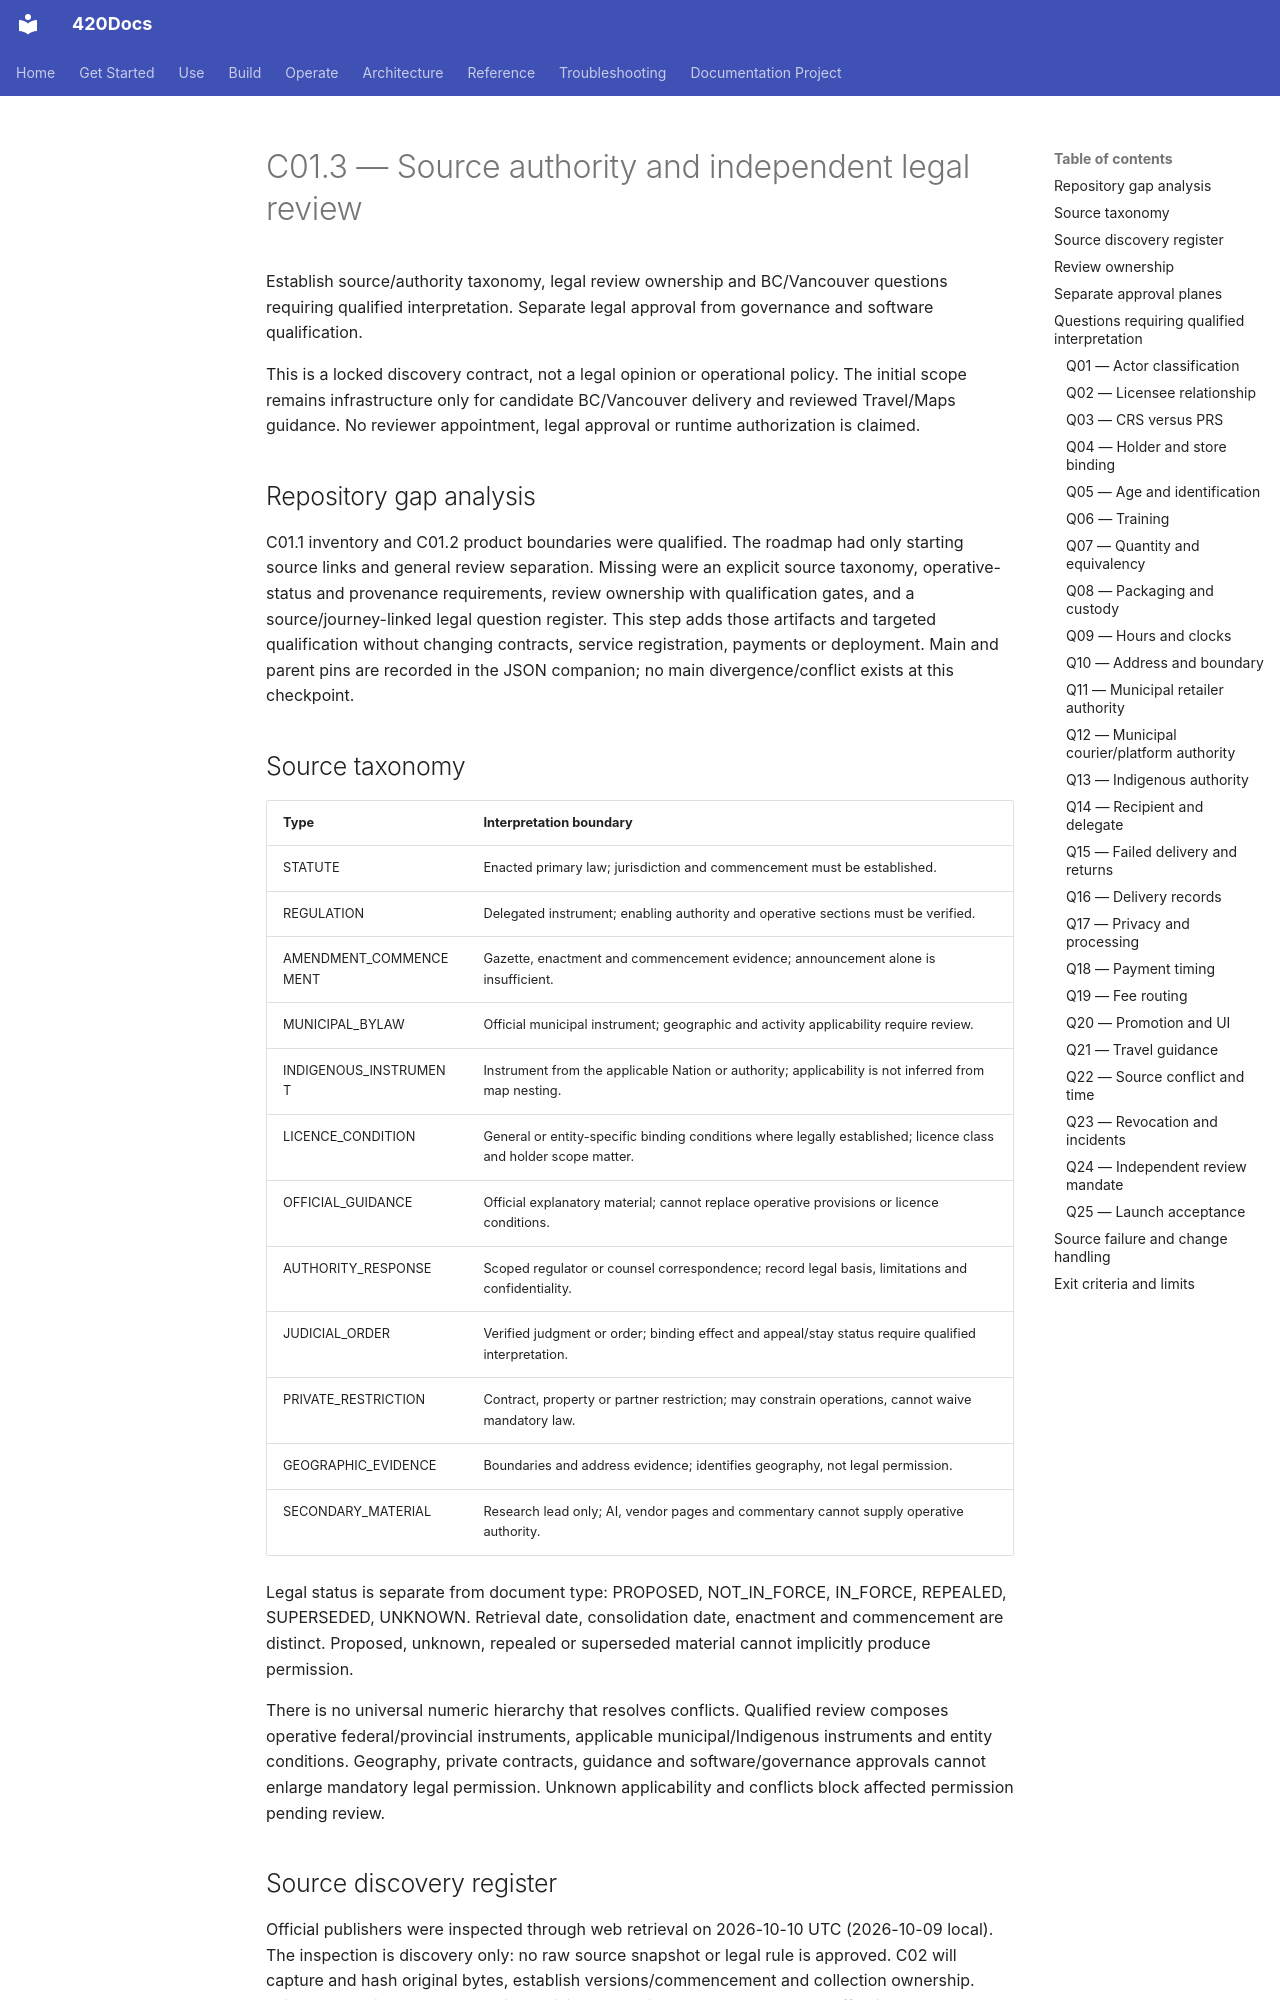

repository: abvhiael/420-integrated-v0.1 · page: compliance/C01.3-SOURCE-AUTHORITY-AND-REVIEW/index.html · generator: mkdocs

# C01.3 — Source authority and independent legal review

Establish source/authority taxonomy, legal review ownership and BC/Vancouver questions requiring qualified interpretation. Separate legal approval from governance and software qualification.

This is a locked discovery contract, not a legal opinion or operational policy. The initial scope remains infrastructure only for candidate BC/Vancouver delivery and reviewed Travel/Maps guidance. No reviewer appointment, legal approval or runtime authorization is claimed.

## Repository gap analysis

C01.1 inventory and C01.2 product boundaries were qualified. The roadmap had only starting source links and general review separation. Missing were an explicit source taxonomy, operative-status and provenance requirements, review ownership with qualification gates, and a source/journey-linked legal question register. This step adds those artifacts and targeted qualification without changing contracts, service registration, payments or deployment. Main and parent pins are recorded in the JSON companion; no main divergence/conflict exists at this checkpoint.

## Source taxonomy

| Type | Interpretation boundary |
|---|---|
| STATUTE | Enacted primary law; jurisdiction and commencement must be established. |
| REGULATION | Delegated instrument; enabling authority and operative sections must be verified. |
| AMENDMENT_COMMENCEMENT | Gazette, enactment and commencement evidence; announcement alone is insufficient. |
| MUNICIPAL_BYLAW | Official municipal instrument; geographic and activity applicability require review. |
| INDIGENOUS_INSTRUMENT | Instrument from the applicable Nation or authority; applicability is not inferred from map nesting. |
| LICENCE_CONDITION | General or entity-specific binding conditions where legally established; licence class and holder scope matter. |
| OFFICIAL_GUIDANCE | Official explanatory material; cannot replace operative provisions or licence conditions. |
| AUTHORITY_RESPONSE | Scoped regulator or counsel correspondence; record legal basis, limitations and confidentiality. |
| JUDICIAL_ORDER | Verified judgment or order; binding effect and appeal/stay status require qualified interpretation. |
| PRIVATE_RESTRICTION | Contract, property or partner restriction; may constrain operations, cannot waive mandatory law. |
| GEOGRAPHIC_EVIDENCE | Boundaries and address evidence; identifies geography, not legal permission. |
| SECONDARY_MATERIAL | Research lead only; AI, vendor pages and commentary cannot supply operative authority. |

Legal status is separate from document type: PROPOSED, NOT_IN_FORCE, IN_FORCE, REPEALED, SUPERSEDED, UNKNOWN. Retrieval date, consolidation date, enactment and commencement are distinct. Proposed, unknown, repealed or superseded material cannot implicitly produce permission.

There is no universal numeric hierarchy that resolves conflicts. Qualified review composes operative federal/provincial instruments, applicable municipal/Indigenous instruments and entity conditions. Geography, private contracts, guidance and software/governance approvals cannot enlarge mandatory legal permission. Unknown applicability and conflicts block affected permission pending review.
